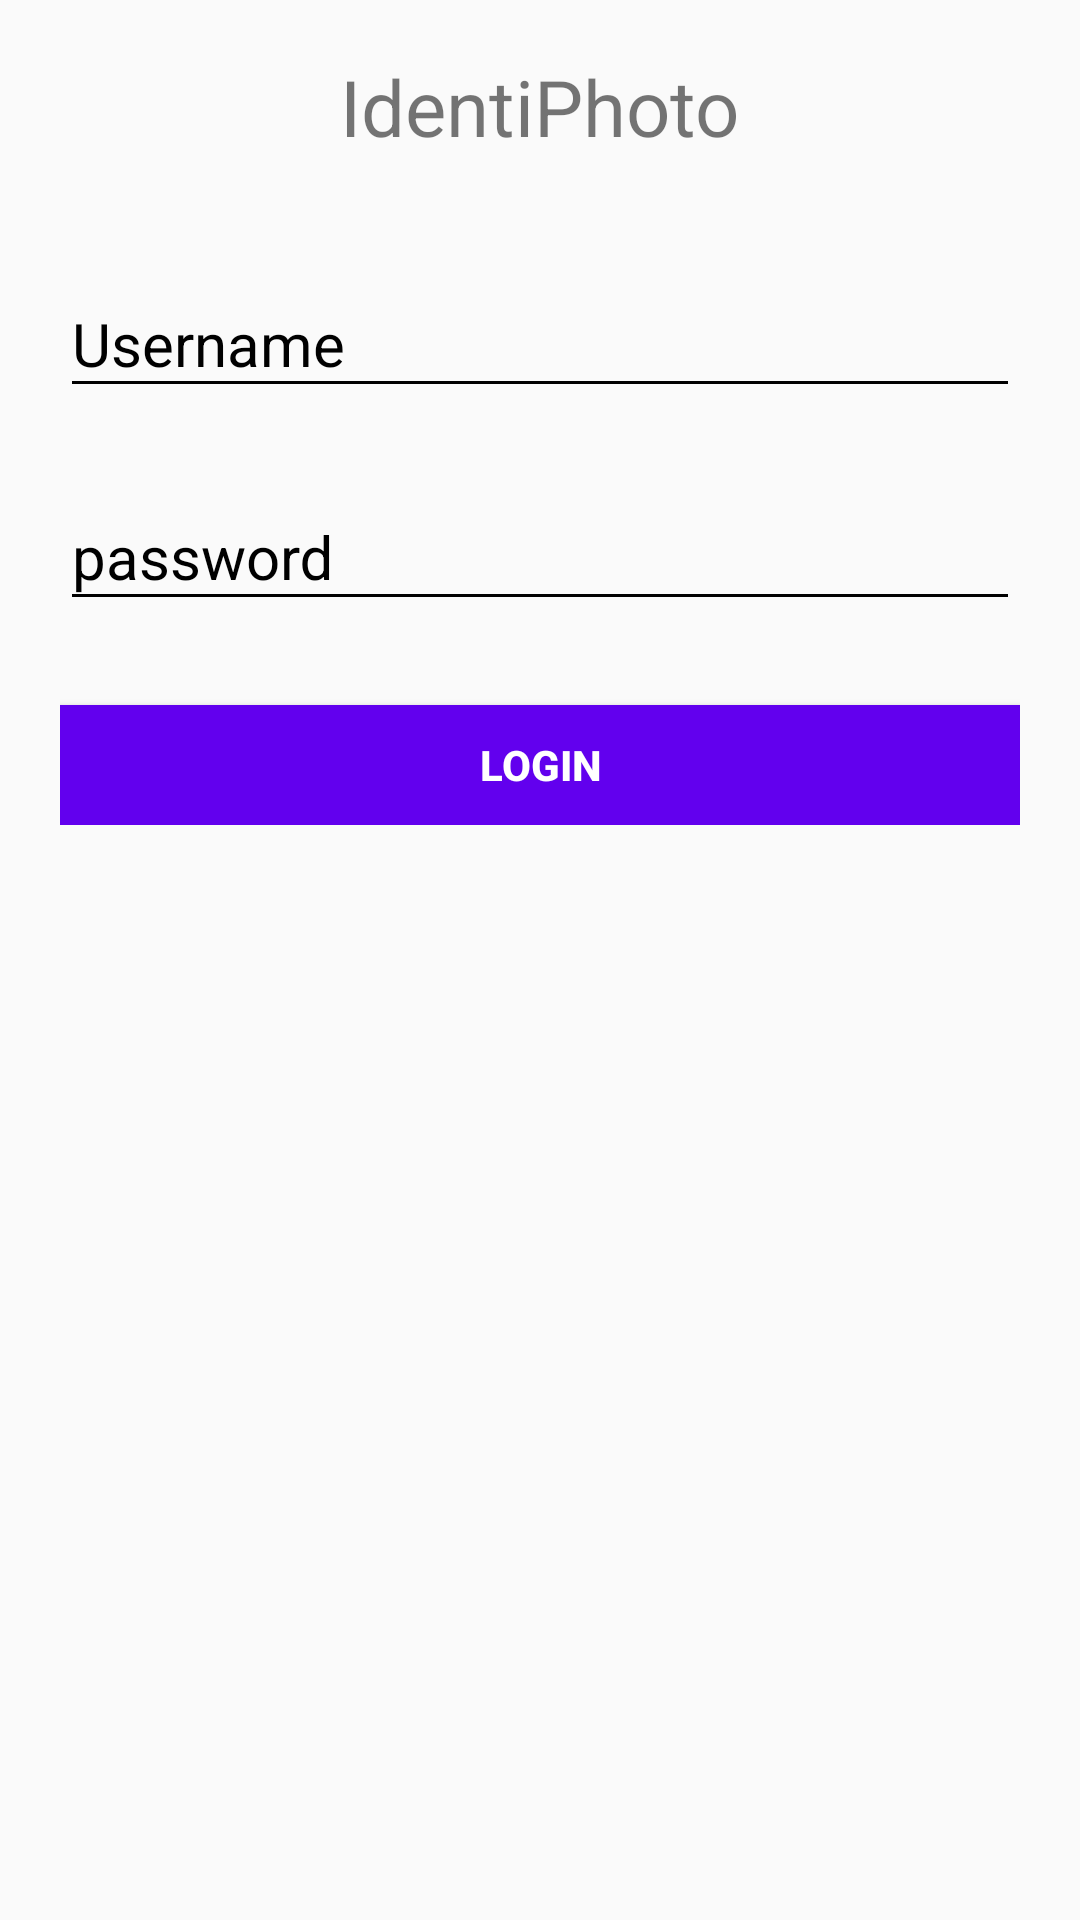

This screen was rendered from an Android layout file. Write that file and the resources it references.
<!-- AndroidManifest.xml: activity theme AppTheme.NoActionBar -->
<!-- res/layout/activity_login.xml -->
<?xml version="1.0" encoding="utf-8"?>
<RelativeLayout xmlns:android="http://schemas.android.com/apk/res/android"
    android:layout_height="match_parent"
    android:layout_width="match_parent">

    <RelativeLayout
        android:layout_width="fill_parent"
        android:layout_height="wrap_content"
        android:layout_alignParentTop="true"
        android:layout_alignParentLeft="true"
        android:layout_alignParentStart="true">

        <LinearLayout
            android:layout_width="fill_parent"
            android:layout_height="wrap_content"
            android:layout_below="@+id/logo"
            android:layout_centerHorizontal="true"
            android:layout_margin="20dp"
            android:orientation="vertical" >

            
            <android.support.design.widget.TextInputLayout
                android:layout_width="match_parent"
                android:layout_height="wrap_content"
                android:layout_marginTop="8dp"
                android:layout_marginBottom="8dp"
                android:theme="@style/loginLabel">
                <EditText android:id="@+id/input_id"
                    android:layout_width="match_parent"
                    android:layout_height="wrap_content"
                    android:inputType="textEmailAddress"
                    android:hint="Username" />
            </android.support.design.widget.TextInputLayout>

            
            <android.support.design.widget.TextInputLayout
                android:layout_width="match_parent"
                android:layout_height="wrap_content"
                android:layout_marginTop="8dp"
                android:layout_marginBottom="8dp"
                android:theme="@style/loginLabel">
                <EditText android:id="@+id/input_pw"
                    android:layout_width="match_parent"
                    android:layout_height="wrap_content"
                    android:inputType="textPassword"
                    android:hint="password"/>
            </android.support.design.widget.TextInputLayout>

            <Button
                android:layout_width="fill_parent"
                android:layout_height="40dp"
                android:layout_marginTop="20dp"
                android:background="@color/colorPrimary"
                android:text="Login"
                android:textColor="#fff"
                android:onClick="login"
                android:textStyle="bold" />
        </LinearLayout>

        <TextView
            android:id="@+id/logo"
            android:layout_width="wrap_content"
            android:layout_height="wrap_content"
            android:textSize="26sp"
            android:layout_centerHorizontal="true"
            android:layout_gravity="center_horizontal"
            android:layout_marginTop="18dp"
            android:text="IdentiPhoto" />
    </RelativeLayout>
</RelativeLayout>
<!-- resources referenced by this layout -->
<resources>
  <style name="loginLabel" parent="TextAppearance.AppCompat">
          
          <item name="android:textColorHint">#000</item>
          <item name="android:textSize">20sp</item>
          
          <item name="colorAccent">#000</item>
          <item name="colorControlNormal">#000</item>
          <item name="colorControlActivated">#000</item>
      </style>
  <style name="AppTheme.NoActionBar">
          <item name="windowActionBar">false</item>
          <item name="windowNoTitle">true</item>
      </style>
  <!-- not gathered from this repository: default colours our renderer supplied (Android Studio template values) -->
  <color name="colorPrimary">#FF6200EE</color>
</resources>
